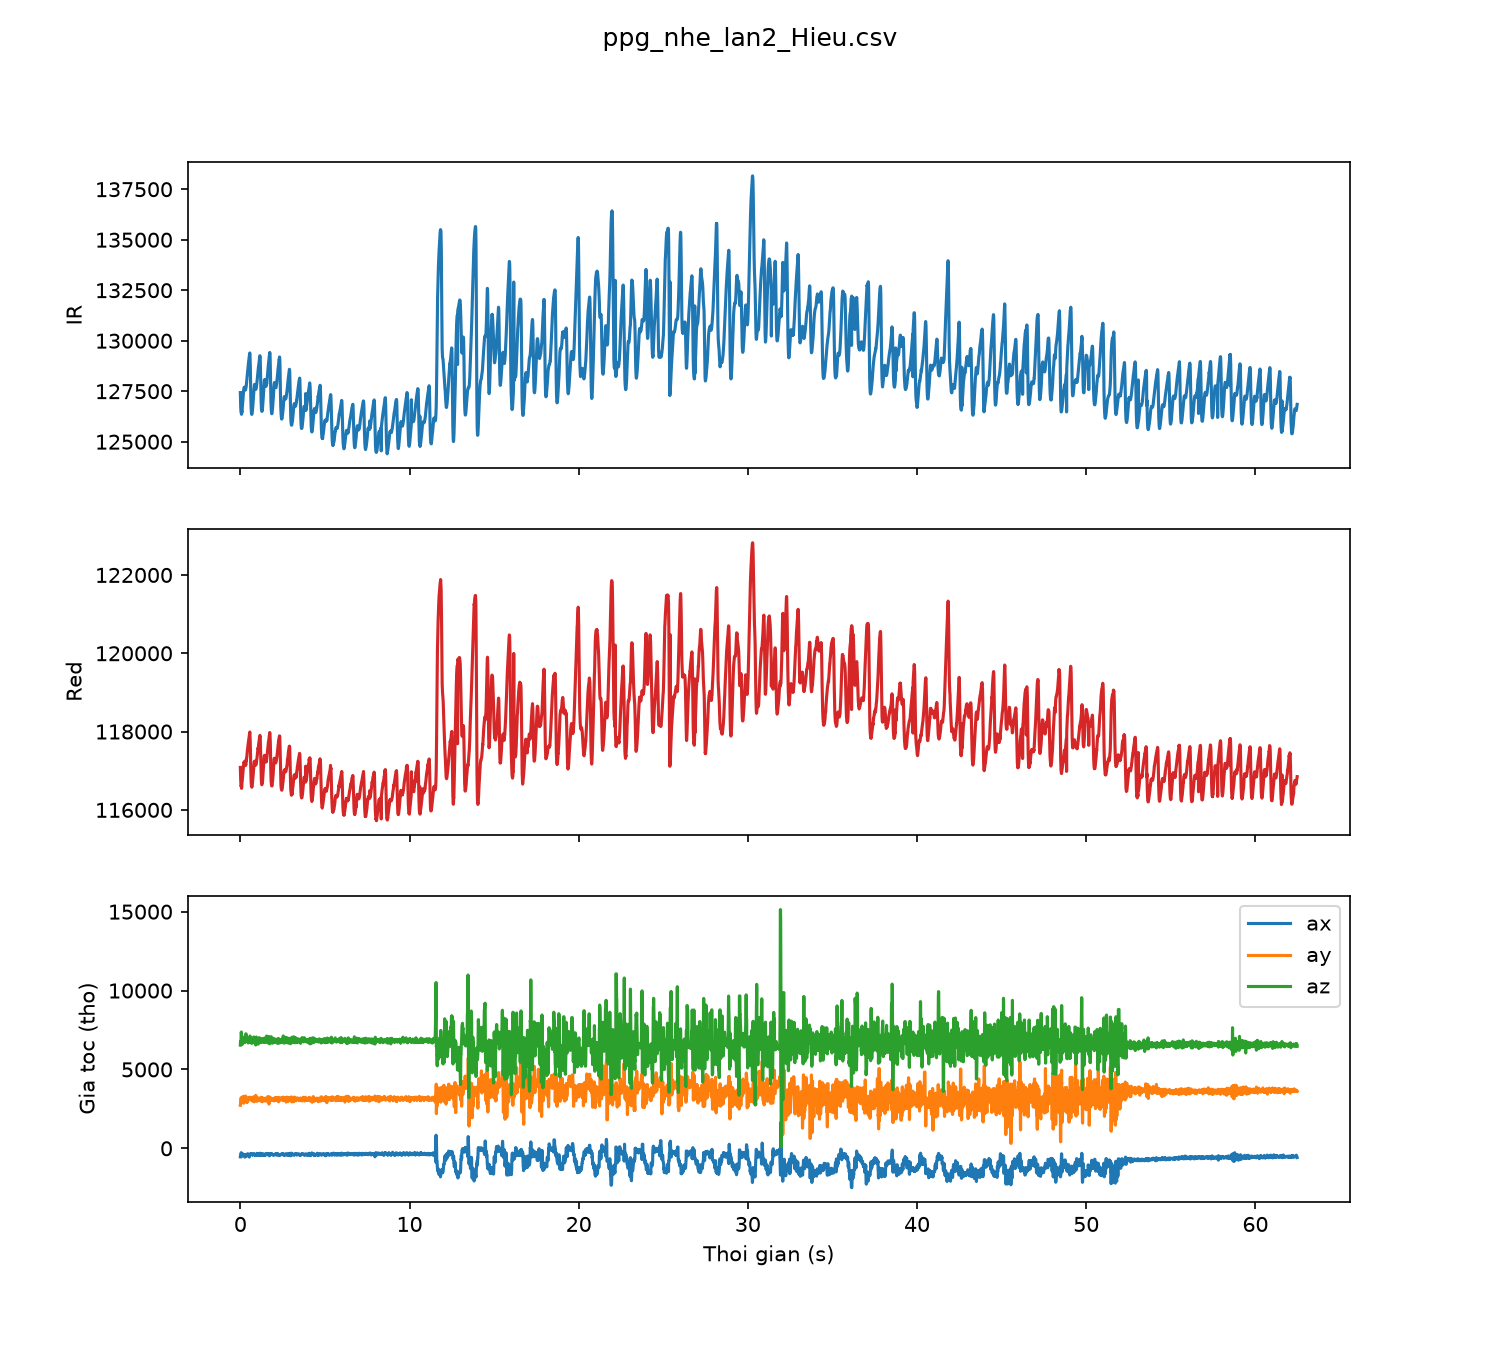

Values plotted in this chart, from the file beside it:
sample, t_s, red, ir, ax, ay, az
0, 0.00, 117084, 127432, -540, 2730, 6540
1, 0.01, 116904, 127029, -438, 2832, 6761
2, 0.02, 116774, 126754, -379, 2906, 6783
3, 0.03, 116685, 126572, -339, 3073, 6725
4, 0.04, 116623, 126468, -289, 3098, 6841
5, 0.05, 116598, 126423, -275, 3216, 7331
6, 0.06, 116628, 126376, -291, 2978, 7374
7, 0.07, 116550, 126357, -370, 2992, 7159
8, 0.08, 116571, 126414, -413, 3045, 6963
9, 0.09, 116666, 126494, -479, 2893, 6787
10, 0.10, 116703, 126471, -500, 2938, 6674
11, 0.11, 116736, 126646, -466, 3093, 6590
12, 0.12, 116790, 126745, -466, 3093, 6590
13, 0.13, 116834, 126835, -429, 3162, 6654
14, 0.14, 116864, 126945, -403, 3137, 6793
15, 0.15, 116915, 127044, -392, 3284, 6850
16, 0.16, 116968, 127167, -385, 3231, 6912
17, 0.17, 117035, 127278, -360, 3179, 6957
18, 0.18, 117093, 127412, -383, 3072, 7028
19, 0.19, 117126, 127511, -406, 2897, 7035
20, 0.20, 117165, 127573, -415, 2858, 6921
21, 0.21, 117200, 127658, -438, 2908, 6743
22, 0.22, 117194, 127687, -438, 2979, 6750
23, 0.23, 117232, 127694, -409, 3026, 6792
24, 0.24, 117197, 127688, -471, 3173, 6815
25, 0.25, 117199, 127692, -464, 3194, 6784
26, 0.26, 117178, 127641, -547, 3184, 6735
27, 0.27, 117179, 127605, -559, 3219, 6707
28, 0.28, 117164, 127568, -479, 3311, 6808
29, 0.29, 117152, 127572, -479, 3311, 6808
30, 0.30, 117146, 127574, -479, 3311, 6808
31, 0.31, 117165, 127564, -479, 3311, 6808
32, 0.32, 117140, 127614, -409, 3221, 7258
33, 0.33, 117168, 127648, -409, 3221, 7258
34, 0.34, 117203, 127706, -409, 3221, 7258
35, 0.35, 117294, 127770, -492, 3057, 6781
36, 0.36, 117262, 127852, -492, 3057, 6781
37, 0.37, 117327, 127919, -442, 3035, 6899
38, 0.38, 117339, 128015, -438, 2974, 6973
39, 0.39, 117389, 128103, -425, 2893, 6828
40, 0.40, 117427, 128200, -385, 3026, 6803
41, 0.41, 117486, 128267, -360, 3031, 6948
42, 0.42, 117536, 128387, -344, 3037, 6962
43, 0.43, 117555, 128458, -383, 2987, 6961
44, 0.44, 117588, 128559, -451, 3187, 6771
45, 0.45, 117639, 128635, -449, 3126, 6791
46, 0.46, 117681, 128739, -458, 3056, 6679
47, 0.47, 117695, 128811, -412, 3175, 6718
48, 0.48, 117746, 128887, -373, 3160, 6805
49, 0.49, 117781, 128956, -411, 3099, 6810
50, 0.50, 117795, 129013, -413, 3082, 6772
51, 0.51, 117835, 129099, -505, 3128, 6879
52, 0.52, 117861, 129160, -526, 3168, 6755
53, 0.53, 117917, 129260, -552, 3146, 6780
54, 0.54, 117932, 129332, -496, 3174, 6910
55, 0.55, 117963, 129374, -485, 3161, 6777
56, 0.56, 117988, 129392, -445, 3246, 6871
57, 0.57, 117915, 129315, -424, 3169, 7123
58, 0.58, 117803, 129092, -383, 3090, 6887
59, 0.59, 117652, 128729, -389, 3142, 6773
... 6,188 more rows
